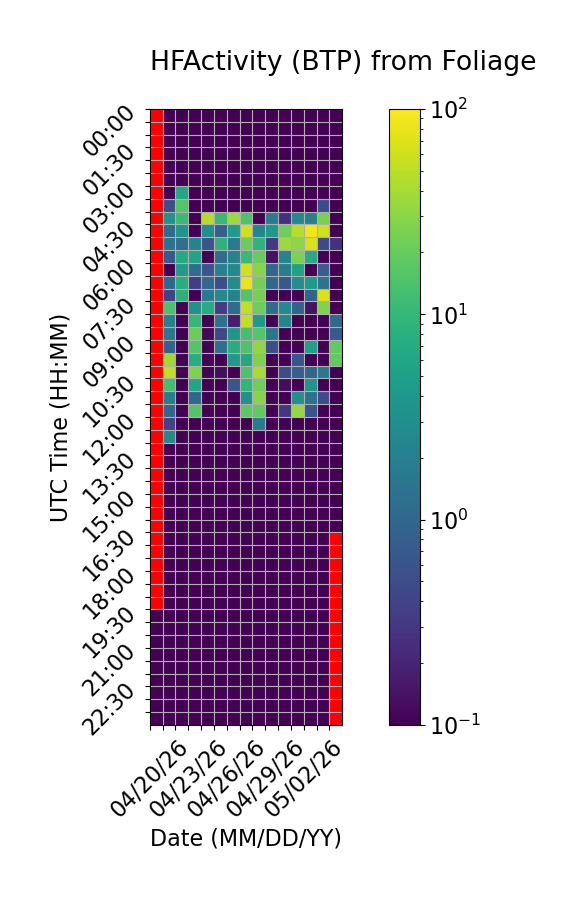

Data behind this chart, as committed beside it:
Time (UTC), 04/20/26, 04/21/26, 04/22/26, 04/23/26, 04/24/26, 04/25/26, 04/26/26, 04/27/26, 04/28/26, 04/29/26, 04/30/26, 05/01/26, 05/02/26, 05/03/26, 05/04/26
00:00, , 0.0, 0.0, 0.0, 0.0, 0.0, 0.0, 0.0, 0.0, 0.0, 0.0, 0.0, 0.0, 0.0, 0.0
00:30, , 0.0, 0.0, 0.0, 0.0, 0.0, 0.0, 0.0, 0.0, 0.0, 0.0, 0.0, 0.0, 0.0, 0.0
01:00, , 0.0, 0.0, 0.0, 0.0, 0.0, 0.0, 0.0, 0.0, 0.0, 0.0, 0.0, 0.0, 0.0, 0.0
01:30, , 0.0, 0.0, 0.0, 0.0, 0.0, 0.0, 0.0, 0.0, 0.0, 0.0, 0.0, 0.0, 0.0, 0.0
02:00, , 0.0, 0.0, 0.0, 0.0, 0.0, 0.0, 0.0, 0.0, 0.0, 0.0, 0.0, 0.0, 0.0, 0.0
02:30, , 0.0, 0.0, 0.0, 0.0, 0.0, 0.0, 0.0, 0.0, 0.0, 0.0, 0.0, 0.0, 0.0, 0.0
03:00, , 0.0, 6.278, 0.0, 0.0, 0.0, 0.0, 0.0, 0.0, 0.0, 0.0, 0.0, 0.0, 0.0, 0.0
03:30, , 0.5357, 15.63, 0.0, 0.0, 0.0, 0.0, 0.0, 0.0, 0.0, 0.0, 0.0, 0.01183, 0.4932, 0.0
04:00, , 3.602, 11.23, 0.0, 47.26, 10.64, 36.5, 14.64, 0.0, 1.893, 0.2608, 2.76, 2.098, 25.08, 0.0
04:30, , 1.163, 3.62, 0.0, 3.107, 0.8491, 4.573, 60.27, 2.406, 3.953, 21.99, 47.5, 85.91, 61.4, 0.032
05:00, , 1.347, 1.258, 2.27, 0.6169, 8.708, 1.784, 21.08, 8.834, 0.318, 36.05, 31.11, 64.97, 0.464, 0.2655
05:30, , 0.6454, 7.082, 5.659, 0.0, 1.212, 2.163, 10.51, 20.11, 0.1355, 2.388, 25.7, 7.257, 0.0, 0.0
06:00, , 0.0, 4.598, 1.193, 0.6245, 2.22, 2.721, 63.11, 29.62, 0.9997, 1.813, 5.473, 0.0, 0.7856, 0.0
06:30, , 1.008, 7.598, 0.3545, 1.063, 0.5198, 2.785, 82.72, 23.49, 0.9665, 0.6759, 3.044, 4.368, 1.433, 0.0
07:00, , 0.4045, 8.479, 0.0, 1.792, 2.626, 2.283, 15.29, 24.4, 0.0, 0.02066, 0.01682, 0.9188, 68.75, 0.0
07:30, , 13.62, 0.0, 3.413, 7.231, 0.3433, 1.146, 53.72, 21.69, 1.127, 2.745, 0.8797, 0.1385, 26.84, 0.0
08:00, , 2.092, 0.0, 9.958, 0.0, 1.345, 0.1737, 53, 4.166, 0.0, 2.353, 0.0, 0.0, 0.0, 1.054
08:30, , 1.607, 0.0, 21.24, 0.1163, 0.4761, 3.924, 13.09, 16.24, 1.52, 0.0, 0.06006, 0.003522, 0.04863, 0.7069
09:00, , 0.8789, 0.0, 15.76, 0.0, 1.263, 7.469, 14.96, 32.71, 0.5303, 0.0, 0.0, 5.195, 0.0, 18.65
09:30, , 37.42, 0.07103, 7.407, 0.0, 0.0, 4.323, 6.614, 25.99, 0.0, 0.0, 0.6288, 0.0, 0.0, 19.05
10:00, , 52.07, 0.0, 25.97, 0.0, 0.1252, 0.0, 14.67, 41.14, 0.0, 0.5025, 0.7818, 0.9963, 1.623, 0.0
10:30, , 12.27, 0.0, 5.936, 0.0, 0.0, 0.6169, 9.434, 21.51, 0.0, 0.1261, 0.0, 3.703, 0.0, 0.0
11:00, , 1.959, 0.0, 1.042, 0.0, 0.0, 0.0, 3.315, 28.29, 0.0, 0.0, 3.335, 1.319, 0.4832, 0.0
11:30, , 0.9817, 0.0, 15.88, 0.0, 0.0, 0.0, 17.46, 18.68, 0.0, 0.303, 33.8, 0.6276, 0.0, 0.0
12:00, , 0.4062, 0.0, 0.0, 0.0, 0.0, 0.0, 0.0, 1.656, 0.0, 0.0, 0.0, 0.0, 0.0, 0.0
12:30, , 2.663, 0.0, 0.0, 0.0, 0.0, 0.0, 0.0, 0.0, 0.0, 0.0, 0.0, 0.0, 0.0, 0.0
13:00, , 0.0, 0.0, 0.0, 0.0, 0.0, 0.0, 0.0, 0.0, 0.0, 0.0, 0.0, 0.0, 0.0, 0.0
13:30, , 0.0, 0.0, 0.0, 0.0, 0.0, 0.0, 0.0, 0.0, 0.0, 0.0, 0.0, 0.0, 0.0, 0.0
14:00, , 0.0, 0.0, 0.0, 0.0, 0.0, 0.0, 0.0, 0.0, 0.0, 0.0, 0.0, 0.0, 0.0, 0.0
14:30, , 0.0, 0.0, 0.0, 0.0, 0.0, 0.0, 0.0, 0.0, 0.0, 0.0, 0.0, 0.0, 0.0, 0.0
15:00, , 0.0, 0.0, 0.0, 0.0, 0.0, 0.0, 0.0, 0.0, 0.0, 0.0, 0.0, 0.0, 0.0, 0.0
15:30, , 0.0, 0.0, 0.0, 0.0, 0.0, 0.0, 0.0, 0.0, 0.0, 0.0, 0.0, 0.0, 0.0, 0.0
16:00, , 0.0, 0.0, 0.0, 0.0, 0.0, 0.0, 0.0, 0.0, 0.0, 0.0, 0.0, 0.0, 0.0, 0.0
16:30, , 0.0, 0.0, 0.0, 0.0, 0.0, 0.0, 0.0, 0.0, 0.0, 0.0, 0.0, 0.0, 0.0, 
17:00, , 0.0, 0.0, 0.0, 0.0, 0.0, 0.0, 0.0, 0.0, 0.0, 0.0, 0.0, 0.0, 0.0, 
17:30, , 0.0, 0.0, 0.0, 0.0, 0.0, 0.0, 0.0, 0.0, 0.0, 0.0, 0.0, 0.0, 0.0, 
18:00, , 0.0, 0.0, 0.0, 0.0, 0.0, 0.0, 0.0, 0.0, 0.0, 0.0, 0.0, 0.0, 0.0, 
18:30, , 0.0, 0.0, 0.0, 0.0, 0.0, 0.0, 0.0, 0.0, 0.0, 0.0, 0.0, 0.0, 0.0, 
19:00, , 0.0, 0.0, 0.0, 0.0, 0.0, 0.0, 0.0, 0.0, 0.0, 0.0, 0.0, 0.0, 0.0, 
19:30, 0.0, 0.0, 0.0, 0.0, 0.0, 0.0, 0.0, 0.0, 0.0, 0.0, 0.0, 0.0, 0.0, 0.0, 
20:00, 0.0, 0.0, 0.0, 0.0, 0.0, 0.0, 0.0, 0.0, 0.0, 0.0, 0.0, 0.0, 0.0, 0.0, 
20:30, 0.0, 0.0, 0.0, 0.0, 0.0, 0.0, 0.0, 0.0, 0.0, 0.0, 0.0, 0.0, 0.0, 0.0, 
21:00, 0.0, 0.0, 0.0, 0.0, 0.0, 0.0, 0.0, 0.0, 0.0, 0.0, 0.0, 0.0, 0.0, 0.0, 
21:30, 0.0, 0.0, 0.0, 0.0, 0.0, 0.0, 0.0, 0.0, 0.0, 0.0, 0.0, 0.0, 0.0, 0.0, 
22:00, 0.0, 0.0, 0.0, 0.0, 0.0, 0.0, 0.0, 0.0, 0.0, 0.0, 0.0, 0.0, 0.0, 0.0, 
22:30, 0.0, 0.0, 0.0, 0.0, 0.0, 0.0, 0.0, 0.0, 0.0, 0.0, 0.0, 0.0, 0.0, 0.0, 
23:00, 0.0, 0.0, 0.0, 0.0, 0.0, 0.0, 0.0, 0.0, 0.0, 0.0, 0.0, 0.0, 0.0, 0.0, 
23:30, 0.0, 0.0, 0.0, 0.0, 0.0, 0.0, 0.0, 0.0, 0.0, 0.0, 0.0, 0.0, 0.0, 0.0, 
